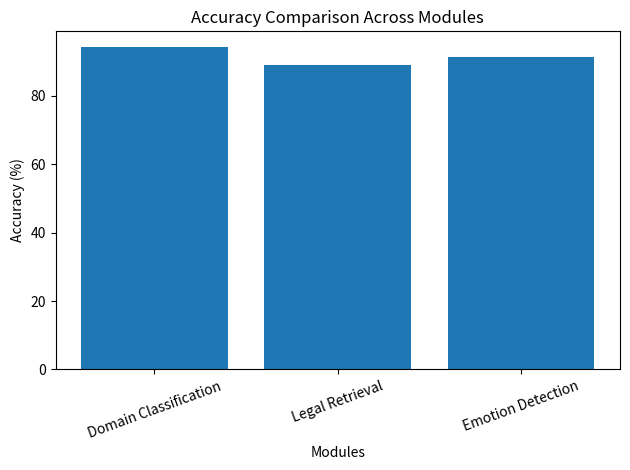
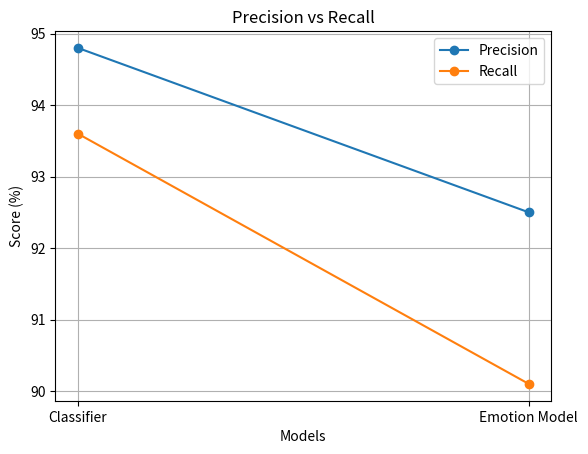
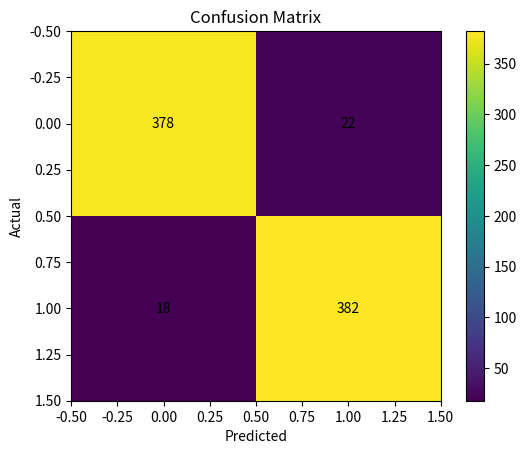
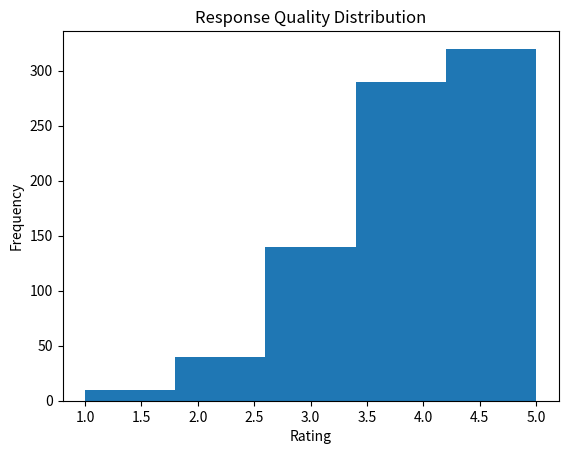
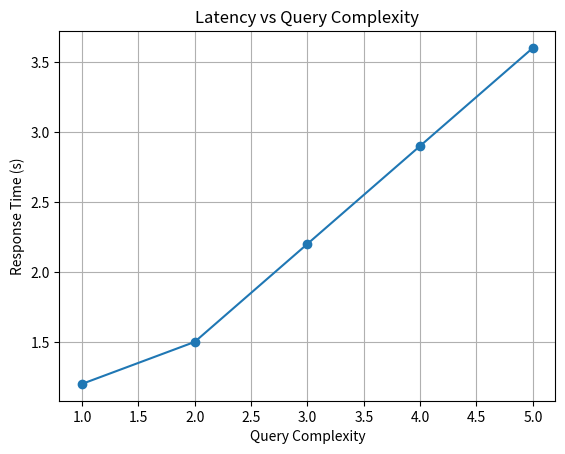

Generate these figures, in order, with matplotlib:
import matplotlib.pyplot as plt
import numpy as np

# 1. Accuracy Comparison
modules = ['Domain Classification', 'Legal Retrieval', 'Emotion Detection']
accuracy = [94.2, 89.1, 91.3]

plt.figure()
plt.bar(modules, accuracy)
plt.xlabel('Modules')
plt.ylabel('Accuracy (%)')
plt.title('Accuracy Comparison Across Modules')
plt.xticks(rotation=20)
plt.tight_layout()
plt.savefig('accuracy_comparison.png')
plt.close()

# 2. Precision vs Recall
models = ['Classifier', 'Emotion Model']
precision = [94.8, 92.5]
recall = [93.6, 90.1]

plt.figure()
plt.plot(models, precision, marker='o', label='Precision')
plt.plot(models, recall, marker='o', label='Recall')
plt.xlabel('Models')
plt.ylabel('Score (%)')
plt.title('Precision vs Recall')
plt.legend()
plt.grid()
plt.savefig('precision_recall.png')
plt.close()

# 3. Confusion Matrix
cm = np.array([[378, 22],
               [18, 382]])

plt.figure()
plt.imshow(cm)
plt.title('Confusion Matrix')
plt.xlabel('Predicted')
plt.ylabel('Actual')

for i in range(len(cm)):
    for j in range(len(cm)):
        plt.text(j, i, cm[i][j], ha='center', va='center')

plt.colorbar()
plt.savefig('confusion_matrix.png')
plt.close()

# 4. Response Quality Histogram
ratings = [5]*320 + [4]*290 + [3]*140 + [2]*40 + [1]*10

plt.figure()
plt.hist(ratings, bins=5)
plt.xlabel('Rating')
plt.ylabel('Frequency')
plt.title('Response Quality Distribution')
plt.savefig('response_quality.png')
plt.close()

# 5. Latency vs Complexity
complexity = [1,2,3,4,5]
latency = [1.2,1.5,2.2,2.9,3.6]

plt.figure()
plt.plot(complexity, latency, marker='o')
plt.xlabel('Query Complexity')
plt.ylabel('Response Time (s)')
plt.title('Latency vs Query Complexity')
plt.grid()
plt.savefig('latency.png')
plt.close()

print("All figures saved successfully!")
